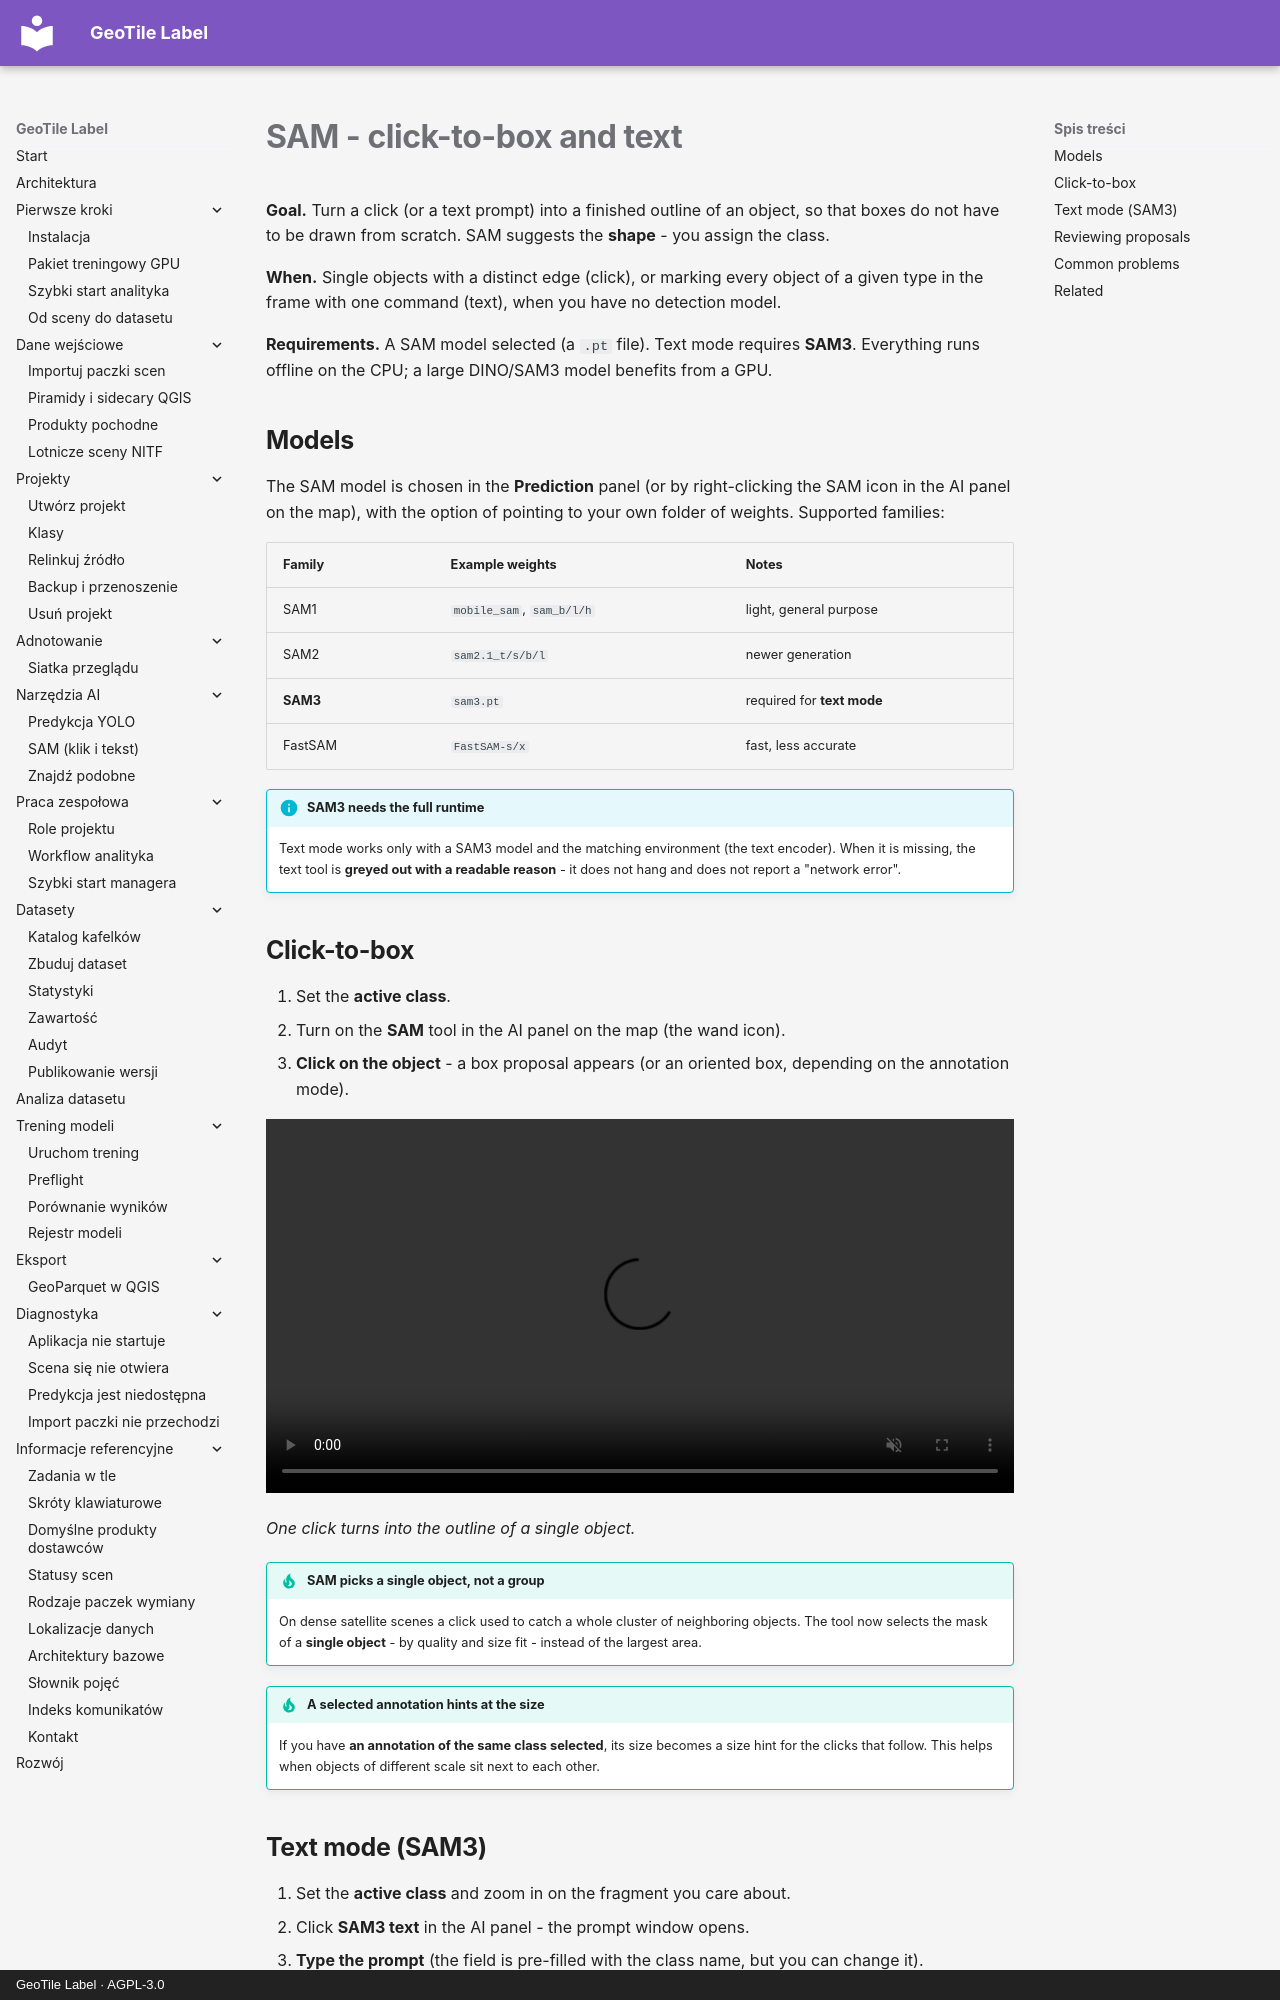

repository: jakubslesinski/geotile-label · page: ai-assistance/sam.en.html · generator: mkdocs · copyright: GeoTile Label · AGPL-3.0

# SAM - click-to-box and text

**Goal.** Turn a click (or a text prompt) into a finished outline of an object, so that
boxes do not have to be drawn from scratch. SAM suggests the **shape** - you assign the
class.

**When.** Single objects with a distinct edge (click), or marking every object of a
given type in the frame with one command (text), when you have no detection model.

**Requirements.** A SAM model selected (a `.pt` file). Text mode requires **SAM3**.
Everything runs offline on the CPU; a large DINO/SAM3 model benefits from a GPU.

## Models

The SAM model is chosen in the **Prediction** panel (or by right-clicking the SAM icon
in the AI panel on the map), with the option of pointing to your own folder of weights.
Supported families:

| Family | Example weights | Notes |
| --- | --- | --- |
| SAM1 | `mobile_sam`, `sam_b/l/h` | light, general purpose |
| SAM2 | `sam2.1_t/s/b/l` | newer generation |
| **SAM3** | `sam3.pt` | required for **text mode** |
| FastSAM | `FastSAM-s/x` | fast, less accurate |

!!! info "SAM3 needs the full runtime"

    Text mode works only with a SAM3 model and the matching environment (the text
    encoder). When it is missing, the text tool is **greyed out with a readable reason**
    - it does not hang and does not report a "network error".

## Click-to-box

1. Set the **active class**.
2. Turn on the **SAM** tool in the AI panel on the map (the wand icon).
3. **Click on the object** - a box proposal appears (or an oriented box, depending on
   the annotation mode).

<!-- Raw HTML is not rewritten by MkDocs, so the path must be written for this page's
     own depth: English pages sit one level deeper, under en/. -->
<video controls autoplay loop muted playsinline style="width:100%;height:auto" title="A click on a vehicle and the resulting SAM box">
  <source src="../../assets/images/sam-click-to-box.mp4" type="video/mp4">
</video>
*One click turns into the outline of a single object.*

!!! tip "SAM picks a single object, not a group"

    On dense satellite scenes a click used to catch a whole cluster of neighboring
    objects. The tool now selects the mask of a **single object** - by quality and size
    fit - instead of the largest area.

!!! tip "A selected annotation hints at the size"

    If you have **an annotation of the same class selected**, its size becomes a size
    hint for the clicks that follow. This helps when objects of different scale sit next
    to each other.
